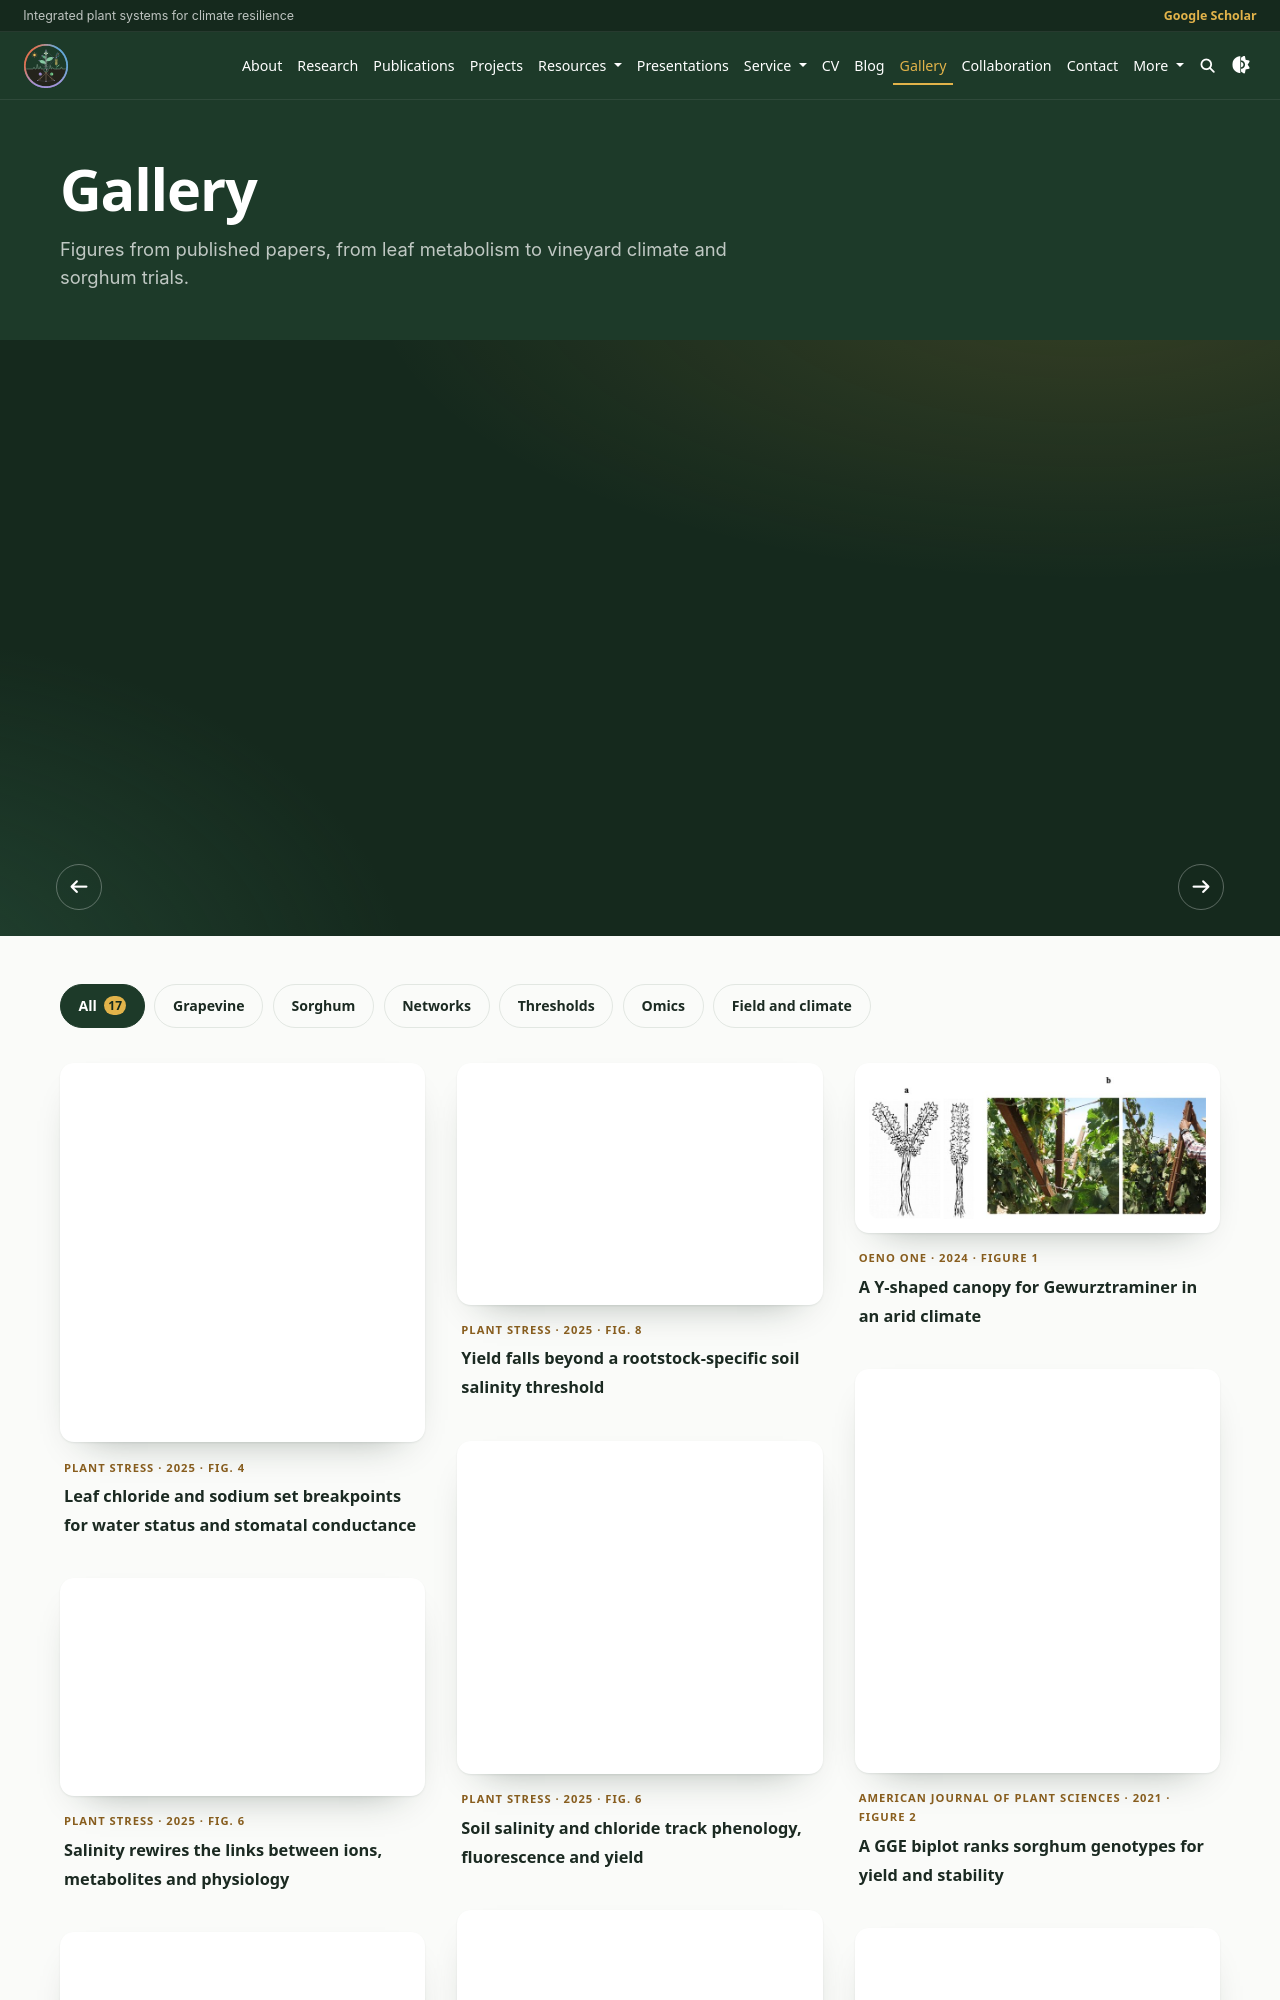

repository: reKidane/kidane · page: gallery/index.html · generator: jekyll

---
layout: page
permalink: /gallery/
title: Gallery
description: Figures from published papers, from leaf metabolism to vineyard climate and sorghum trials.
nav: true
nav_order: 10
---

{% assign figs = site.data.figures.figures %}

<div class="kr-gallery" data-kr-gallery>
